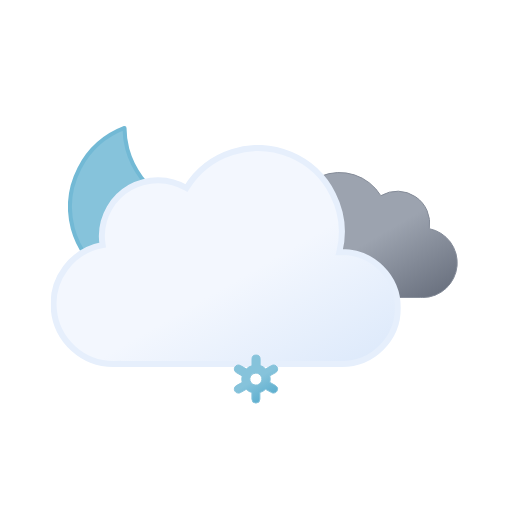
t = 0.00 s
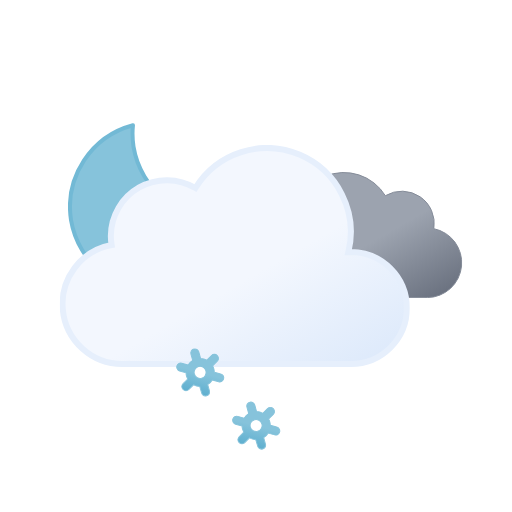
t = 0.75 s
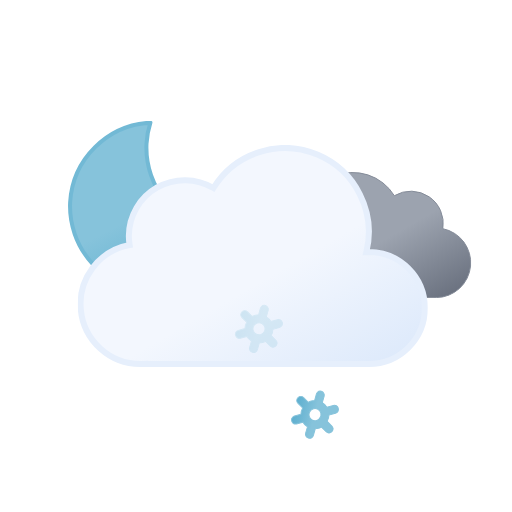
t = 2.25 s
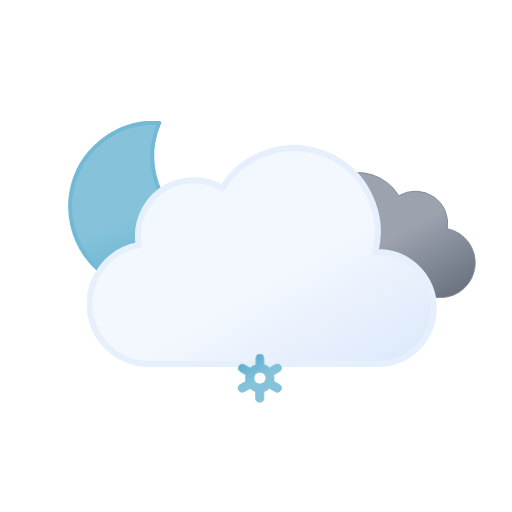
t = 3.00 s
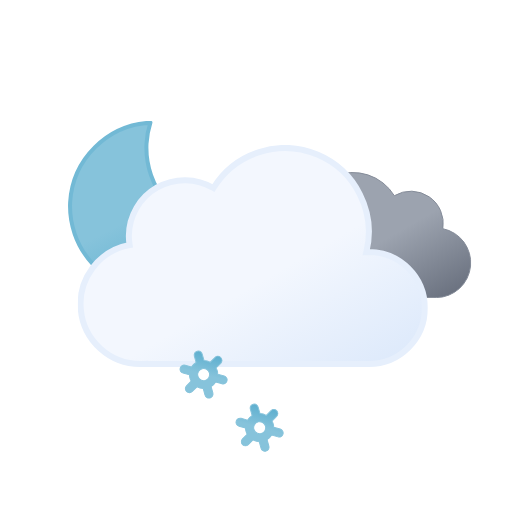
t = 3.75 s
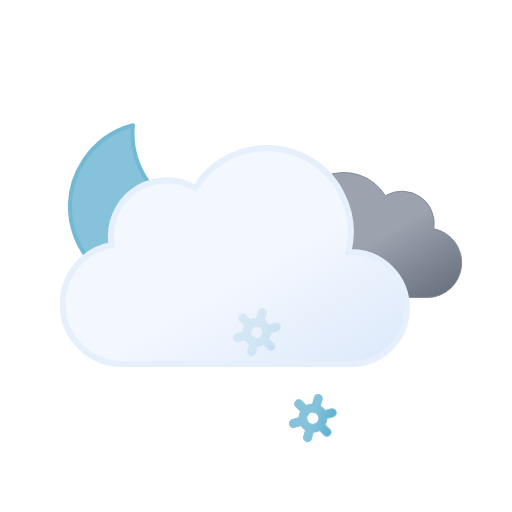
t = 5.25 s

The animated SVG that drew these frames (rendered in a browser with its animation timeline set to each time). Animation: 12 SMIL elements (animate=3,animateTransform=9); one cycle of 6.00 s, repeats indefinitely.

<svg xmlns="http://www.w3.org/2000/svg" xmlns:xlink="http://www.w3.org/1999/xlink" viewBox="0 0 512 512"><defs><linearGradient id="a" x1="99.5" x2="232.6" y1="30.7" y2="261.4" gradientUnits="userSpaceOnUse"><stop offset="0" stop-color="#f3f7fe"/><stop offset=".5" stop-color="#f3f7fe"/><stop offset="1" stop-color="#deeafb"/></linearGradient><linearGradient id="b" x1="52.7" x2="133.4" y1="9.6" y2="149.3" gradientUnits="userSpaceOnUse"><stop offset="0" stop-color="#9ca3af"/><stop offset=".5" stop-color="#9ca3af"/><stop offset="1" stop-color="#6b7280"/></linearGradient><linearGradient id="c" x1="34.7" x2="119.2" y1="18.6" y2="165" gradientUnits="userSpaceOnUse"><stop offset="0" stop-color="#86c3db"/><stop offset=".5" stop-color="#86c3db"/><stop offset="1" stop-color="#5eafcf"/></linearGradient><linearGradient xlink:href="#c" id="d" x1="11.4" x2="32.8" y1="5.9" y2="43.1"/><linearGradient xlink:href="#c" id="e" x1="67.4" x2="88.8" y1="5.9" y2="43.1"/><linearGradient xlink:href="#c" id="f" x1="123.4" x2="144.8" y1="5.9" y2="43.1"/><symbol id="h" viewBox="0 0 172 172"><path fill="url(#c)" stroke="#72b9d5" stroke-linecap="round" stroke-linejoin="round" stroke-width="4" d="M160.6 107.4a84.8 84.8 0 01-85.4-84.3A83.3 83.3 0 0178 2 84.7 84.7 0 002 85.7 84.8 84.8 0 0087.4 170a85.2 85.2 0 0082.6-63.1 88 88 0 01-9.4.5Z"><animateTransform additive="sum" attributeName="transform" dur="6s" repeatCount="indefinite" type="rotate" values="-15 86 86; 9 86 86; -15 86 86"/></path></symbol><symbol id="j" viewBox="0 0 200.3 126.1"><path fill="url(#b)" stroke="#848b98" stroke-miterlimit="10" d="M.5 93.2a32.4 32.4 0 0032.4 32.4h129.8v-.1l2.3.1a34.8 34.8 0 006.5-68.9 32.4 32.4 0 00-48.5-33 48.6 48.6 0 00-88.6 37.1h-1.5A32.4 32.4 0 00.5 93.1Z"/></symbol><symbol id="k" viewBox="0 0 350 222"><path fill="url(#a)" stroke="#e6effc" stroke-miterlimit="10" stroke-width="6" d="m291 107-2.5.1A83.9 83.9 0 00135.6 43 56 56 0 0051 91a56.6 56.6 0 00.8 9A60 60 0 0063 219l4-.2v.2h224a56 56 0 000-112Z"/></symbol><symbol id="i" overflow="visible" viewBox="0 0 398 222"><use xlink:href="#j" width="200.3" height="126.1" transform="translate(198 27)"><animateTransform additive="sum" attributeName="transform" dur="6s" repeatCount="indefinite" type="translate" values="-9 0; 9 0; -9 0"/></use><use xlink:href="#k" width="350" height="222"><animateTransform additive="sum" attributeName="transform" dur="6s" repeatCount="indefinite" type="translate" values="-18 0; 18 0; -18 0"/></use></symbol><symbol id="g" overflow="visible" viewBox="0 0 398.8 246"><use xlink:href="#h" width="172" height="172"/><use xlink:href="#i" width="398" height="222" transform="translate(.84 24)"/></symbol><symbol id="l" overflow="visible" viewBox="0 0 156.2 49"><g><path fill="url(#d)" stroke="#86c3db" stroke-miterlimit="10" d="m41.7 31-5.8-3.3a13.7 13.7 0 000-6.5l5.8-3.2a4 4 0 001.5-5.5 4 4 0 00-5.6-1.5l-5.8 3.3a13.6 13.6 0 00-2.6-2 13.8 13.8 0 00-3-1.3V4.5a4 4 0 00-8.1 0v6.6a14.3 14.3 0 00-5.7 3.2L6.6 11A4 4 0 001 12.5 4 4 0 002.5 18l5.8 3.3a13.7 13.7 0 000 6.5L2.5 31A4 4 0 001 36.5a4 4 0 003.5 2 4 4 0 002-.5l5.8-3.3a13.6 13.6 0 002.6 2 13.8 13.8 0 003 1.2v6.6a4 4 0 008.2 0v-6.6a14.2 14.2 0 005.6-3.2l6 3.3a4 4 0 002 .5 4 4 0 003.4-2 4 4 0 00-1.4-5.5ZM19 29.7a6 6 0 01-2.3-8.2 6.1 6.1 0 015.3-3 6.2 6.2 0 013 .8 6 6 0 012.2 8.2 6.1 6.1 0 01-8.2 2.2Z" opacity="0"><animateTransform additive="sum" attributeName="transform" dur="6s" repeatCount="indefinite" type="rotate" values="0 24 24; 360 24 24"/><animate id="t1" attributeName="opacity" begin="0s; t1.end+1s" dur="2s" keyTimes="0; .17; .83; 1" values="0; 1; 1; 0"/></path><animateTransform id="s1" additive="sum" attributeName="transform" begin="0s; s1.end+1s" dur="2s" type="translate" values="0 -36; 0 92;"/></g><g><path fill="url(#e)" stroke="#86c3db" stroke-miterlimit="10" d="m97.7 31-5.8-3.3a13.7 13.7 0 000-6.5l5.8-3.2a4 4 0 001.5-5.5 4 4 0 00-5.6-1.5l-5.8 3.3a13.6 13.6 0 00-2.6-2 13.8 13.8 0 00-3-1.3V4.5a4 4 0 00-8.1 0v6.6a14.3 14.3 0 00-5.7 3.2L62.6 11a4 4 0 00-5.6 1.5 4 4 0 001.5 5.5l5.8 3.3a13.7 13.7 0 000 6.5L58.5 31a4 4 0 00-1.5 5.5 4 4 0 003.5 2 4 4 0 002-.5l5.8-3.3a13.6 13.6 0 002.7 2 13.8 13.8 0 003 1.2v6.6a4 4 0 008 0v-6.6a14.2 14.2 0 005.7-3.2l6 3.3a4 4 0 002 .5 4 4 0 003.4-2 4 4 0 00-1.4-5.5ZM75 29.7a6 6 0 01-2.3-8.2 6.1 6.1 0 015.3-3 6.2 6.2 0 013 .8 6 6 0 012.2 8.2 6.1 6.1 0 01-8.2 2.2Z" opacity="0"><animateTransform additive="sum" attributeName="transform" dur="6s" repeatCount="indefinite" type="rotate" values="0 80 24; 360 80 24"/><animate id="t2" attributeName="opacity" begin="-.83s; t2.end+1s" dur="2s" keyTimes="0; .17; .83; 1" values="0; 1; 1; 0"/></path><animateTransform id="s2" additive="sum" attributeName="transform" begin="-.83s; s2.end+1s" dur="2s" type="translate" values="0 -36; 0 92;"/></g><g><path fill="url(#f)" stroke="#86c3db" stroke-miterlimit="10" d="m153.7 31-5.8-3.3a13.7 13.7 0 000-6.5l5.8-3.2a4 4 0 001.5-5.5 4 4 0 00-5.6-1.5l-5.8 3.3a13.6 13.6 0 00-2.6-2 13.8 13.8 0 00-3-1.3V4.5a4 4 0 00-8.1 0v6.6a14.3 14.3 0 00-5.7 3.2l-5.8-3.3a4 4 0 00-5.6 1.5 4 4 0 001.5 5.5l5.8 3.3a13.7 13.7 0 000 6.5l-5.8 3.2a4 4 0 00-1.5 5.5 4 4 0 003.5 2 4 4 0 002-.5l5.8-3.3a13.6 13.6 0 002.7 2 13.8 13.8 0 003 1.2v6.6a4 4 0 008 0v-6.6a14.2 14.2 0 005.7-3.2l5.8 3.3a4 4 0 002 .5 4 4 0 003.5-2 4 4 0 00-1.3-5.5ZM131 29.7a6 6 0 01-2.3-8.2 6.1 6.1 0 015.3-3 6.2 6.2 0 013 .8 6 6 0 012.2 8.2 6.1 6.1 0 01-8.2 2.2Z" opacity="0"><animateTransform additive="sum" attributeName="transform" dur="6s" repeatCount="indefinite" type="rotate" values="0 136 24; 360 136 24"/><animate id="t3" attributeName="opacity" begin=".83s; t3.end+1s" dur="2s" keyTimes="0; .17; .83; 1" values="0; 1; 1; 0"/></path><animateTransform id="s3" additive="sum" attributeName="transform" begin=".83s; s3.end+1s" dur="2s" type="translate" values="0 -36; 0 92;"/></g></symbol></defs><use xlink:href="#g" width="398.8" height="246" transform="translate(68 121)"/><use xlink:href="#l" width="156.2" height="49" transform="translate(177.9 337.5)"/></svg>
